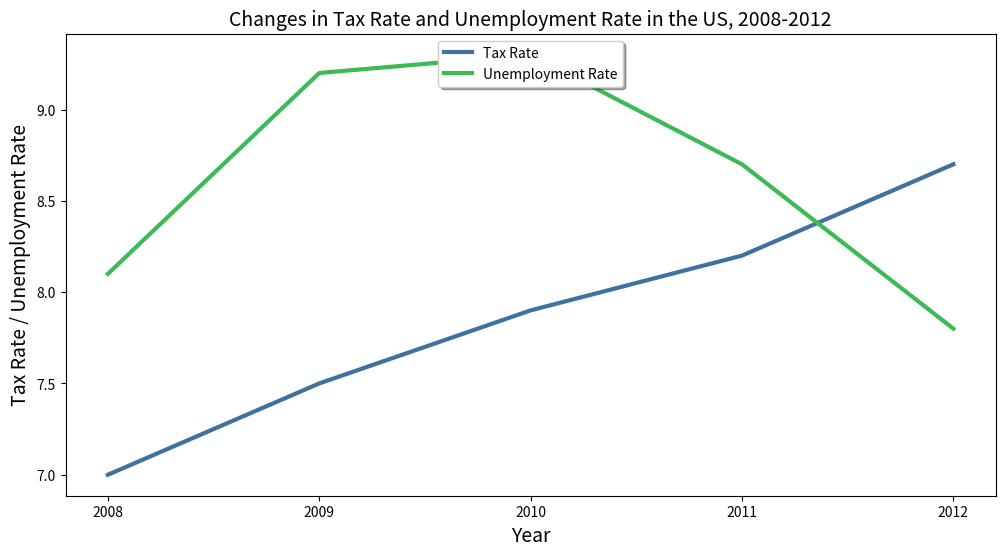

The script that saved this image: (Note: this script raises an exception after producing the figure.)

import matplotlib.pyplot as plt
import numpy as np

#set figure size
fig = plt.figure(figsize=(12, 6))

#create  axis
ax = fig.add_subplot(111)

#set label
ax.set_xlabel('Year', fontsize=14)
ax.set_ylabel('Tax Rate / Unemployment Rate', fontsize=14)

#set title
ax.set_title('Changes in Tax Rate and Unemployment Rate in the US, 2008-2012', fontsize=14)

#set data
Year = [2008, 2009,2010, 2011, 2012]
Tax_Rate = [7,7.5,7.9,8.2,8.7]
Unemployment_Rate = [8.1,9.2,9.3,8.7,7.8]

#plot data
ax.plot(Year,Tax_Rate, label='Tax Rate', color='#3e719f', linewidth=3)
ax.plot(Year,Unemployment_Rate, label='Unemployment Rate', color='#3cba54', linewidth=3)

#set legend
legend = ax.legend(loc='upper center', shadow=True)

#set xticks
plt.xticks(Year)

#save figure
plt.savefig('line chart/png/41.png')

#clear current image state
plt.clf()
